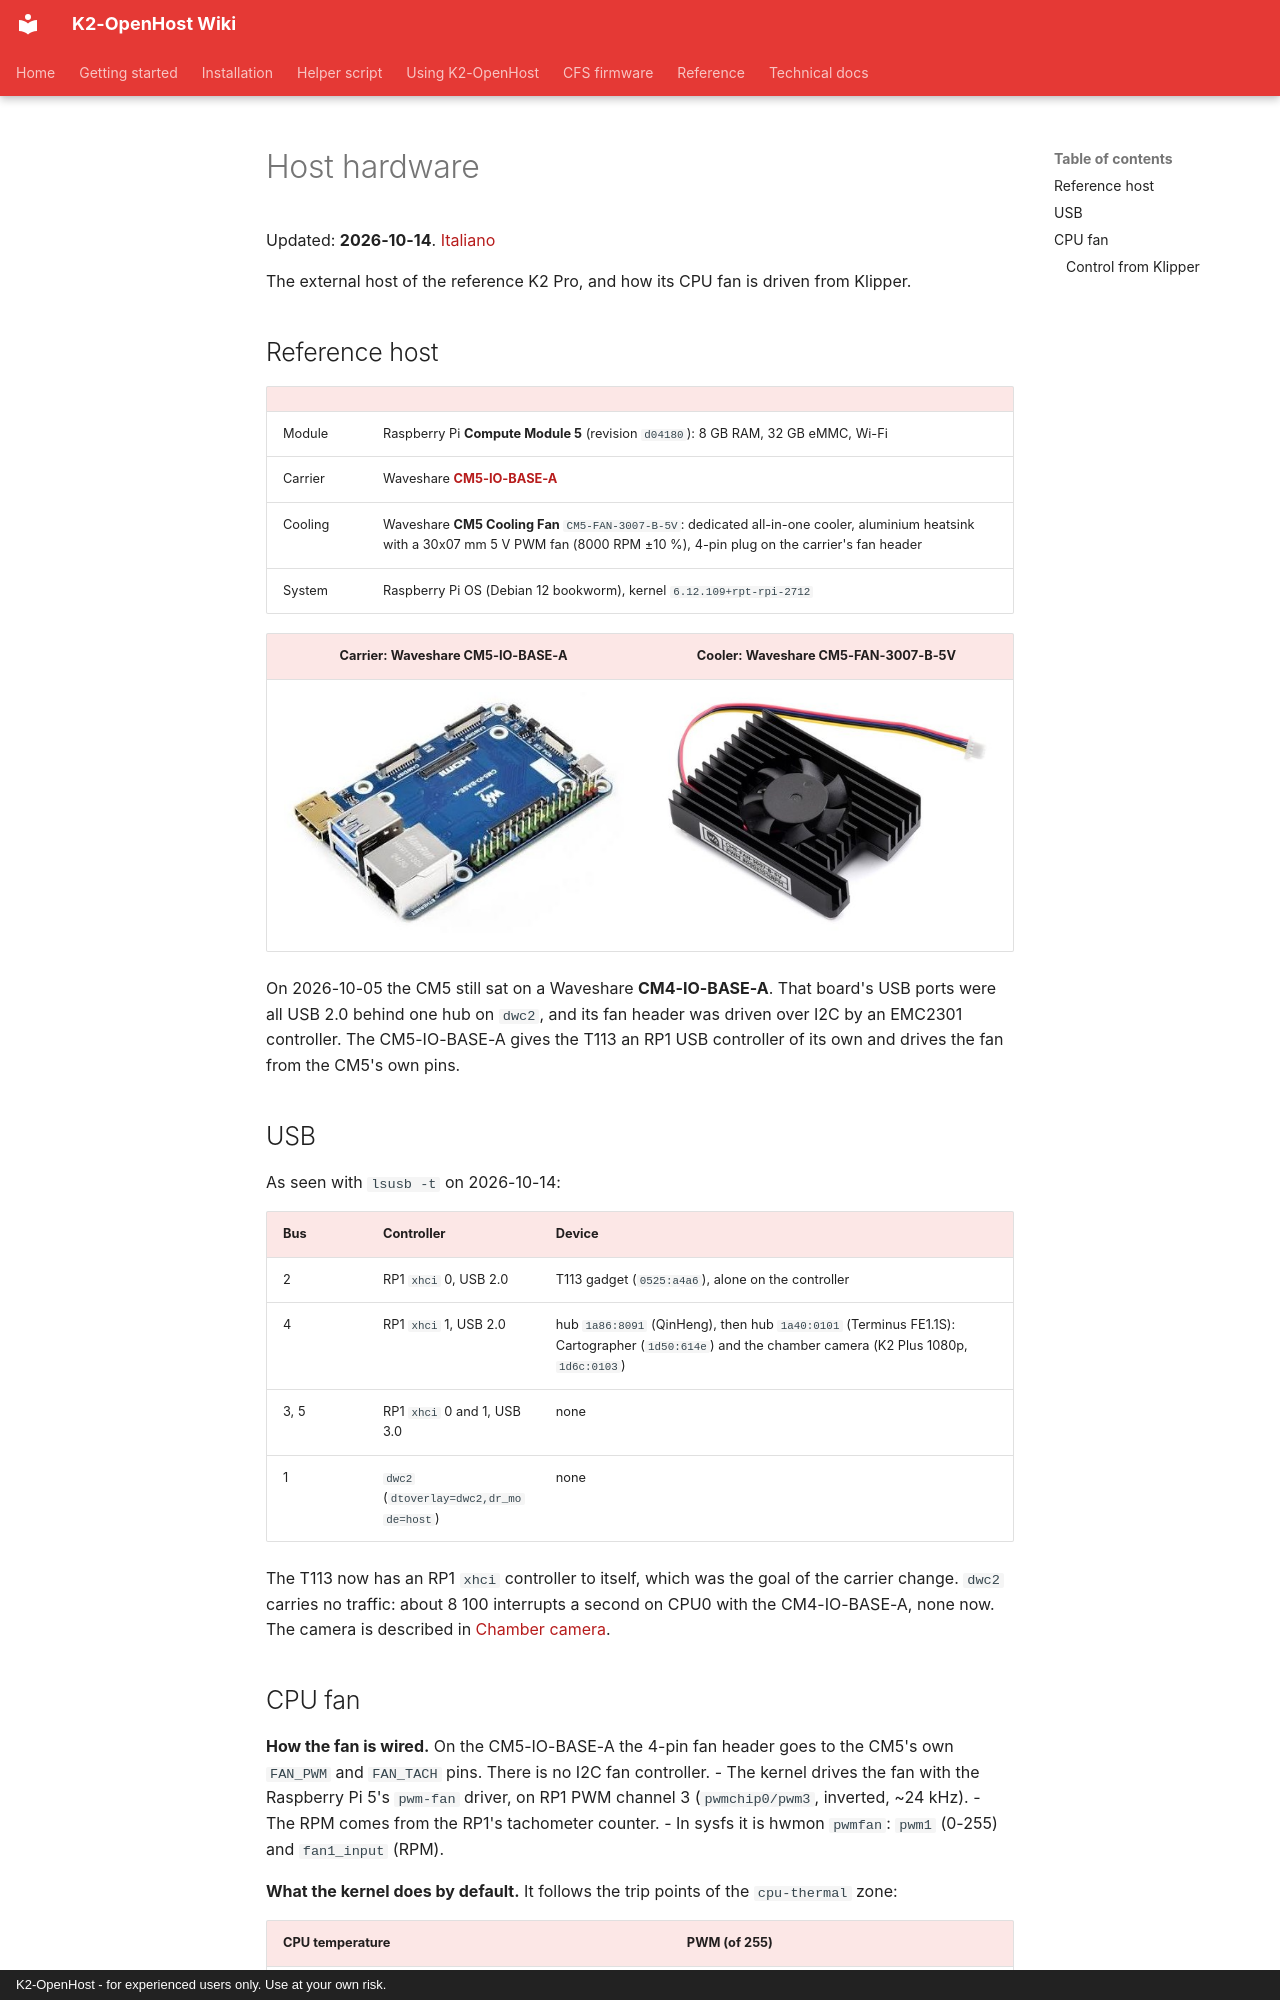

repository: MzTechnology97/K2-OpenHost · page: en/HOST/index.html · generator: mkdocs · copyright: K2-OpenHost - for experienced users only. Use at your own risk.

# Host hardware

Updated: **2026-10-14**. [Italiano](../it/HOST.md)

The external host of the reference K2 Pro, and how its CPU fan is driven from Klipper.

## Reference host

| | |
|---|---|
| Module | Raspberry Pi **Compute Module 5** (revision `d04180`): 8 GB RAM, 32 GB eMMC, Wi-Fi |
| Carrier | Waveshare **[CM5-IO-BASE-A](https://www.waveshare.com/wiki/CM5-IO-BASE-A)** |
| Cooling | Waveshare **CM5 Cooling Fan** `CM5-FAN-3007-B-5V`: dedicated all-in-one cooler, aluminium heatsink with a 30x07 mm 5 V PWM fan (8000 RPM ±10 %), 4-pin plug on the carrier's fan header |
| System | Raspberry Pi OS (Debian 12 bookworm), kernel `6.12.109+rpt-rpi-2712` |

| Carrier: Waveshare CM5-IO-BASE-A | Cooler: Waveshare CM5-FAN-3007-B-5V |
| :---: | :---: |
| ![Waveshare CM5-IO-BASE-A carrier board](../images/hardware/cm5-io-base-a.jpg){ width="340" } | ![Waveshare CM5-FAN-3007-B-5V cooler](../images/hardware/cm5-fan-3007.jpg){ width="340" } |

On 2026-10-05 the CM5 still sat on a Waveshare **CM4-IO-BASE-A**. That board's USB ports were all USB 2.0 behind one hub on `dwc2`, and its fan header was driven over I2C by an EMC2301 controller. The CM5-IO-BASE-A gives the T113 an RP1 USB controller of its own and drives the fan from the CM5's own pins.

## USB

As seen with `lsusb -t` on 2026-10-14:

| Bus | Controller | Device |
|---|---|---|
| 2 | RP1 `xhci` 0, USB 2.0 | T113 gadget (`0525:a4a6`), alone on the controller |
| 4 | RP1 `xhci` 1, USB 2.0 | hub `1a86:8091` (QinHeng), then hub `1a40:0101` (Terminus FE1.1S): Cartographer (`1d50:614e`) and the chamber camera (K2 Plus 1080p, `1d6c:0103`) |
| 3, 5 | RP1 `xhci` 0 and 1, USB 3.0 | none |
| 1 | `dwc2` (`dtoverlay=dwc2,dr_mode=host`) | none |

The T113 now has an RP1 `xhci` controller to itself, which was the goal of the carrier change. `dwc2` carries no traffic: about 8 100 interrupts a second on CPU0 with the CM4-IO-BASE-A, none now. The camera is described in [Chamber camera](CAMERA.md).

## CPU fan

**How the fan is wired.** On the CM5-IO-BASE-A the 4-pin fan header goes to the CM5's own `FAN_PWM` and `FAN_TACH` pins. There is no I2C fan controller.
- The kernel drives the fan with the Raspberry Pi 5's `pwm-fan` driver, on RP1 PWM channel 3 (`pwmchip0/pwm3`, inverted, ~24 kHz).
- The RPM comes from the RP1's tachometer counter.
- In sysfs it is hwmon `pwmfan`: `pwm1` (0-255) and `fan1_input` (RPM).

**What the kernel does by default.** It follows the trip points of the `cpu-thermal` zone:

| CPU temperature | PWM (of 255) |
|---|---|
| below 50 °C | 0 (off) |
| 50 °C | 75 |
| 60 °C | 125 |
| 67.5 °C | 175 |
| 75 °C | 250 |

The [Waveshare wiki](https://www.waveshare.com/wiki/CM5-IO-BASE-A) changes these steps with `dtparam=fan_temp0..3` in `config.txt`. On the reference printer the CM5 idles at 54-56 °C, so the fan runs at the first step: PWM 75, about 2600 RPM.
